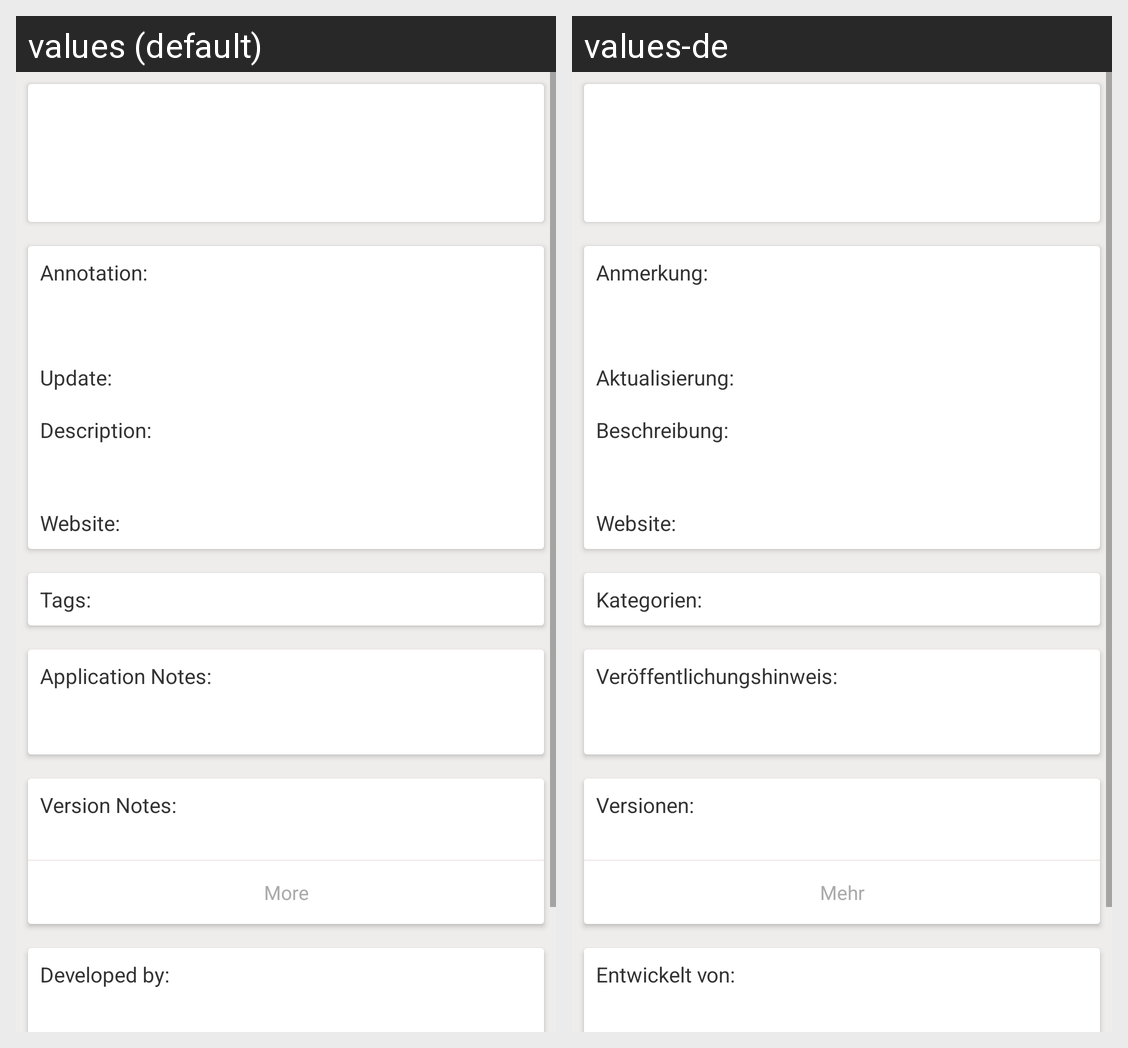

Here is an Android app screen in its default locale and in the app's own translations. Write out the translated-string differences for the strings that appear on this screen.
Android screen res/layout/fragment_app_details.xml rendered under 2 locales, left to right: values (default), values-de. Device: Nexus 5 (rendered at 1080×1920; each locale shown at half size, 540×960, under a caption strip naming it); theme AppDetailsActivityTheme.
Strings drawn on this screen, with the default value and each locale's value (text and hints the layout hard-codes, and strings that could not be matched under every locale, appear in the picture but are not listed):

details_annotation
  values: Annotation:
  values-de: Anmerkung:

details_update
  values: Update:
  values-de: Aktualisierung:

details_description
  values: Description:
  values-de: Beschreibung:

details_tags
  values: Tags:
  values-de: Kategorien:

details_release_note
  values: Application Notes:
  values-de: Veröffentlichungshinweis:

details_versions
  values: Version Notes:
  values-de: Versionen:

more
  values: More
  values-de: Mehr

developed_by
  values: Developed by:
  values-de: Entwickelt von:
